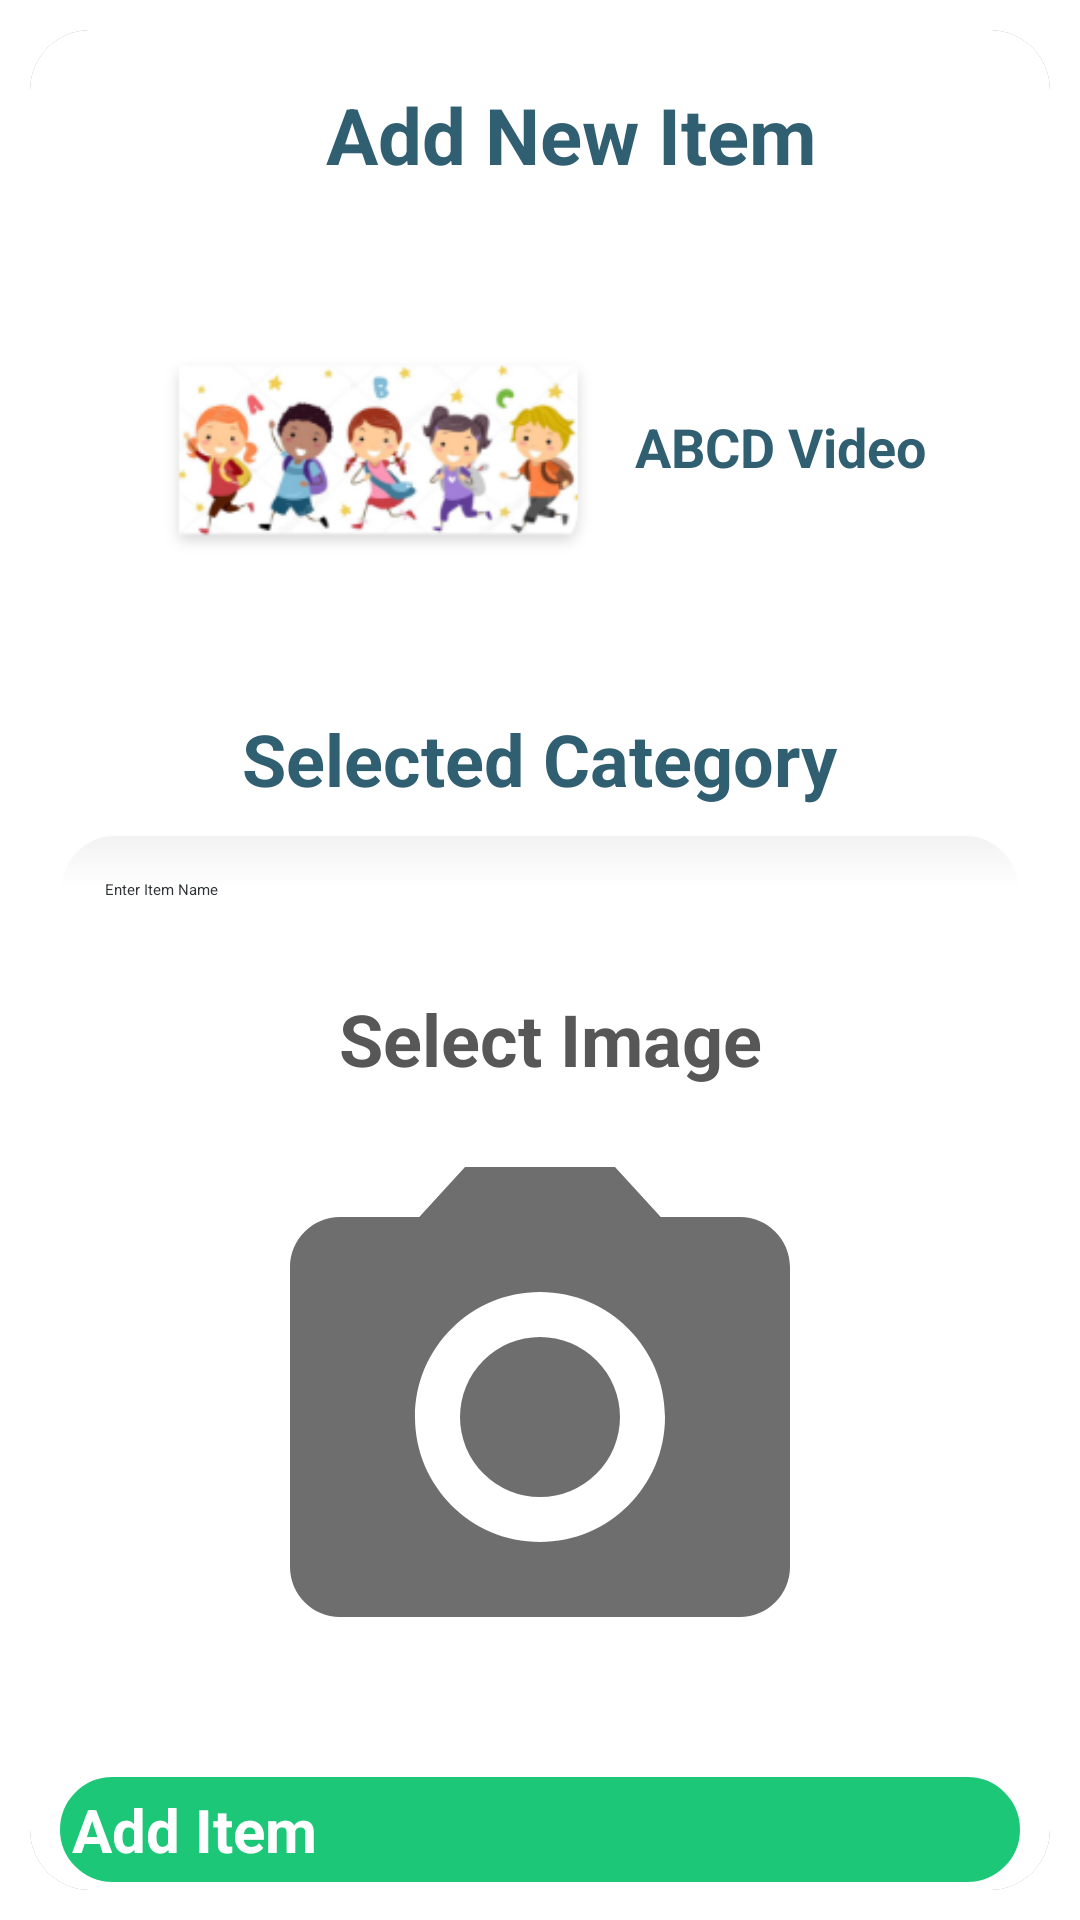

Write the Android layout XML for this screen, with the resource values it uses.
<!-- AndroidManifest.xml: application theme Theme.AutismProject -->
<!-- res/layout/activity_add_new_item.xml -->
<?xml version="1.0" encoding="utf-8"?>
<RelativeLayout xmlns:android="http://schemas.android.com/apk/res/android"
    xmlns:app="http://schemas.android.com/apk/res-auto"
    xmlns:tools="http://schemas.android.com/tools"
    android:layout_width="match_parent"
    android:layout_height="match_parent"
    tools:context=".AddNewItem">

    <androidx.cardview.widget.CardView
        android:layout_width="match_parent"
        android:elevation="10dp"
        app:cardCornerRadius="20dp"
        android:layout_margin="10dp"
        android:background="@color/colorAccent"
        android:layout_gravity="center"
        android:layout_height="wrap_content">
        <ScrollView
            android:layout_width="match_parent"
            android:background="@color/colorAccent"
            android:layout_height="match_parent">
            <LinearLayout
                android:layout_width="match_parent"
                android:orientation="vertical"
                android:id="@+id/requestBox"
                android:layout_margin="10dp"
                android:layout_height="wrap_content">


                <LinearLayout
                    android:weightSum="3"
                    android:orientation="horizontal"
                    android:layout_width="match_parent"
                    android:layout_height="50dp">

                    <ImageView
                        android:id="@+id/backBtn"
                        android:layout_weight="1"
                        android:layout_width="50dp"
                        android:layout_height="50dp"
                        android:src="@drawable/backiconwhite"></ImageView>

                    <TextView
                        android:layout_width="wrap_content"
                        android:layout_height="50dp"
                        android:layout_marginStart="10dp"
                        android:layout_marginEnd="10dp"
                        android:layout_marginBottom="10dp"
                        android:gravity="center"
                        android:text="Add New Item"
                        android:textColor="@color/colorText"
                        android:textSize="26dp"
                        android:textStyle="bold" />


                </LinearLayout>

                <androidx.cardview.widget.CardView
                    app:cardCornerRadius="30dp"
                    android:padding="10dp"
                    app:cardBackgroundColor="@color/colorAccent"
                    android:background="@color/colorAccent"
                    android:layout_margin="10dp"
                    android:elevation="10dp"
                    app:cardElevation="10dp"
                    android:layout_width="match_parent"
                    android:layout_height="wrap_content">
                    <LinearLayout
                        android:layout_width="match_parent"
                        android:layout_margin="6dp"
                        android:padding="3dp"
                        android:background="@color/colorAccent"
                        android:layout_height="wrap_content"
                        android:orientation="horizontal">
                        <ImageView
                            android:layout_width="150dp"
                            android:id="@+id/add_item_selectedCategory"
                            android:layout_marginTop="10dp"
                            android:layout_gravity="center"
                            android:layout_marginLeft="10dp"
                            android:layout_marginBottom="10dp"
                            android:scaleType="fitCenter"
                            android:layout_height="100dp"
                            android:src="@drawable/childgroupbck"
                            />
                        <TextView
                            android:layout_width="match_parent"
                            android:layout_height="wrap_content"
                            android:maxLines="1"
                            android:gravity="center"
                            android:layout_gravity="center"
                            android:textStyle="bold"
                            android:text="ABCD Video"
                            android:textColor="@color/colorText"
                            android:textSize="18dp"
                            style="@style/Base.Widget.AppCompat.Button.Borderless.Colored"
                            android:id="@+id/add_item_selectedCategory_text"
                            />
                    </LinearLayout>
                </androidx.cardview.widget.CardView>

                <TextView
                    android:layout_width="wrap_content"
                    android:layout_height="50dp"
                    android:layout_marginStart="10dp"
                    android:layout_marginEnd="10dp"
                    android:gravity="center"
                    android:text="Selected Category"
                    android:layout_gravity="center"
                    android:textColor="@color/colorText"
                    android:textSize="24dp"
                    android:textStyle="bold" />


                <EditText
                    android:id="@+id/add_item_name"
                    android:layout_width="match_parent"
                    android:layout_height="wrap_content"
                    android:padding="15dp"
                    android:hint="Enter Item Name"
                    android:background="@drawable/edittext_states"
                    android:textColor="@color/colorPrimaryDark"
                    android:textColorHint="@color/colorPrimaryblack"></EditText>



                <TextView
                    android:text="Select Image"
                    android:textSize="24dp"
                    android:gravity="center"
                    android:textStyle="bold"
                    android:textColor="@color/colorPrimaryFadded"
                    android:layout_marginLeft="7dp"
                    android:layout_marginTop="15dp"
                    android:layout_width="match_parent"
                    android:layout_height="wrap_content"></TextView>

                <ImageView
                    android:id="@+id/add_item_image"
                    android:layout_width="match_parent"
                    android:layout_height="200dp"
                    android:layout_gravity="center"
                    android:scaleType="fitCenter"
                    android:layout_marginTop="10dp"
                    android:src="@drawable/ic_baseline_camera_alt_24"></ImageView>

                <Button
                    android:id="@+id/parent_add_itemBtn"
                    android:layout_width="match_parent"
                    android:layout_height="wrap_content"
                    android:layout_marginTop="20dp"
                    android:background="@drawable/button_states"
                    android:text="Add Item"
                    android:textColor="@color/colorAccent"
                    android:textSize="20dp"
                    android:textStyle="bold"></Button>

                <TextView
                    android:layout_width="match_parent"
                    android:layout_height="wrap_content"
                    android:layout_marginLeft="7dp"
                    android:layout_marginTop="15dp"
                    android:layout_marginBottom="60dp"
                    android:gravity="center"
                    android:text="Note: you will only be able to delete your own customised item and will not have any access  to delete the default items"
                    android:textColor="@color/colorPrimaryblack"></TextView>
            </LinearLayout>
        </ScrollView>
    </androidx.cardview.widget.CardView>
</RelativeLayout>
<!-- resources referenced by this layout -->
<resources>
  <color name="colorAccent">#FFFFFF</color>
  <color name="colorPrimaryDark">#0A79DF</color>
  <color name="colorPrimaryFadded">#575757</color>
  <color name="colorPrimaryblack">#2C3335</color>
  <color name="colorText">#305F72</color>
  <!-- drawable button_states (drawable) -->
  <?xml version="1.0" encoding="utf-8"?>
  <selector xmlns:android="http://schemas.android.com/apk/res/android">
      <item android:state_pressed="false">
          <shape android:shape="rectangle">
              <corners android:radius="1000dp" />
              <solid android:color="#1CC878" />
              <stroke
                  android:width="2dip"
                  android:color="#1CC878" />
              <padding
                  android:bottom="4dp"
                  android:left="4dp"
                  android:right="4dp"
                  android:top="4dp" />
          </shape>
      </item>
      <item android:state_pressed="true">
          <shape android:shape="rectangle">
              <corners android:radius="1000dp" />
              <solid android:color="#1FDD84" />
              <stroke
                  android:width="2dip"
                  android:color="#1FDD84" />
              <padding
                  android:bottom="4dp"
                  android:left="4dp"
                  android:right="4dp"
                  android:top="4dp" />
          </shape>
      </item>
  </selector>
  <!-- drawable ic_baseline_camera_alt_24 (drawable) -->
  <vector android:height="24dp" android:tint="#6E6E6E"
      android:viewportHeight="24" android:viewportWidth="24"
      android:width="24dp" xmlns:android="http://schemas.android.com/apk/res/android">
      <path android:fillColor="@android:color/white" android:pathData="M12,12m-3.2,0a3.2,3.2 0,1 1,6.4 0a3.2,3.2 0,1 1,-6.4 0"/>
      <path android:fillColor="@android:color/white" android:pathData="M9,2L7.17,4L4,4c-1.1,0 -2,0.9 -2,2v12c0,1.1 0.9,2 2,2h16c1.1,0 2,-0.9 2,-2L22,6c0,-1.1 -0.9,-2 -2,-2h-3.17L15,2L9,2zM12,17c-2.76,0 -5,-2.24 -5,-5s2.24,-5 5,-5 5,2.24 5,5 -2.24,5 -5,5z"/>
  </vector>
  <style name="Theme.AutismProject" parent="Theme.MaterialComponents.DayNight.DarkActionBar">
          
          <item name="colorPrimary">@color/purple_200</item>
          <item name="colorPrimaryVariant">@color/purple_700</item>
          <item name="colorOnPrimary">@color/black</item>
          
          <item name="colorSecondary">@color/teal_200</item>
          <item name="colorSecondaryVariant">@color/teal_200</item>
          <item name="colorOnSecondary">@color/black</item>
          
          <item name="android:statusBarColor" tools:targetApi="l">?attr/colorPrimaryVariant</item>
          
      </style>
  <color name="colorAccent2">#C3FFFFFF</color>
  <color name="purple_200">#FFBB86FC</color>
  <color name="purple_700">#FF3700B3</color>
  <color name="black">#FF000000</color>
  <color name="teal_200">#FF03DAC5</color>
</resources>
